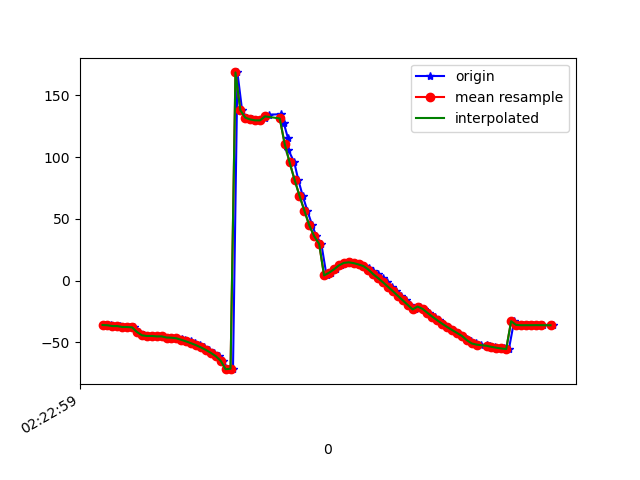

Data behind this chart, as committed beside it:
1617762179127, 457815766995567, -35.752544, 21.000439, 3.491905
1617762179132, 457815786226337, -36.23, 20.99, 2.527
1617762179155, 457815805457107, -36.22, 20.76, 2.73
1617762179173, 457815824687877, -36.87, 21.09, 1.707
1617762179192, 457815843918647, -36.88, 20.94, 1.852
1617762179213, 457815863149417, -37.62, 21.85, 1.281
1617762179230, 457815882380187, -37.65, 21.71, 1.221
1617762179248, 457815901610957, -37.94, 22.44, 1.683
1617762179267, 457815920841727, -41.7, 20.18, 5.68
1617762179290, 457815940072497, -44.36, 22.26, 1.75
1617762179303, 457815959303267, -44.94, 22.61, 0.604
1617762179324, 457815978534037, -44.88, 22.42, 0.7834
1617762179344, 457815997764807, -45.25, 22.58, -0.1131
1617762179362, 457816016995577, -45.23, 22.86, -0.0674
1617762179382, 457816036226347, -46.16, 24.64, 0.04699
1617762179401, 457816055457117, -46.32, 25.59, -0.4115
1617762179420, 457816074687887, -46.8, 27.25, 0.3338
1617762179441, 457816093918657, -47.71, 29.68, -0.5973
1617762179457, 457816113149427, -48.34, 32.61, -0.254
1617762179478, 457816132380197, -49.35, 36.57, 0.1736
1617762179497, 457816151610967, -50.79, 41.4, 0.378
1617762179514, 457816170841737, -52.4, 46.54, 0.6589
1617762179534, 457816190072507, -54.2, 51.91, 0.884
1617762179553, 457816209303277, -56.24, 57.25, 1.205
1617762179572, 457816228534047, -58.56, 62.36, 1.749
1617762179593, 457816247764817, -61.28, 67.9, 2.518
1617762179610, 457816266995587, -65.02, 74.14, 4.247
1617762179629, 457816286226357, -71.79, 80.51, 9.1
1617762179650, 457816305457127, -71.5, 85.56, 0.8699
1617762179668, 457816324687897, 168.6, 87.08, 119
1617762179687, 457816343918667, 138, 84.12, 148.6
1617762179705, 457816363149437, 132, 82.31, 154.2
1617762179727, 457816382380207, 130.5, 81.67, 155.7
1617762179743, 457816401610977, 129.8, 81.58, 157
1617762179761, 457816420841747, 129.8, 81.84, 158.2
1617762179781, 457816440072517, 131.7, 82.64, 158.1
1617762179798, 457816459303287, 134.3, 84.13, 158
1617762179847, 457816478534057, 134.9, 85.8, 160.7
1617762179856, 457816497764827, 127.8, 86.76, 171.6
1617762179873, 457816516995597, 115.6, 86.73, -171.7
1617762179875, 457816536226367, 105.8, 86.28, -156.8
1617762179899, 457816555457137, 95.71, 85.9, -141.1
1617762179915, 457816574687907, 81.78, 85.49, -121.3
1617762179933, 457816593918677, 68.81, 84.64, -102.4
1617762179952, 457816613149447, 56.64, 83.41, -84.03
1617762179972, 457816632380217, 44.62, 81.35, -65.85
1617762179989, 457816651610987, 35.91, 78.38, -50.98
1617762180009, 457816670841757, 29.68, 74.58, -38.34
1617762180030, 457816690072527, 4.177, 62.89, -27.79
1617762180047, 457816709303297, 6.328, 65.07, -24.3
1617762180070, 457816728534067, 9.022, 64.74, -21.51
1617762180087, 457816747764837, 12.23, 63.41, -20.66
1617762180107, 457816766995607, 14.3, 61.85, -19.5
1617762180124, 457816786226377, 14.76, 59.51, -17.59
1617762180143, 457816805457147, 14.13, 56.71, -15.49
1617762180164, 457816824687917, 13.05, 54.23, -13.78
1617762180182, 457816843918687, 11.7, 52.54, -12.48
1617762180202, 457816863149457, 10, 51.52, -11.33
1617762180218, 457816882380227, 7.817, 50.71, -10.17
1617762180238, 457816901610997, 5.101, 49.47, -8.986
1617762180258, 457816920841767, 1.912, 47.37, -7.661
... 35 more rows
